Run: headless pygame with SDL's dummy video driver; simulated clock (each Clock.tick advances the game by its frame time, no real sleeping); random seed 0; keys injected as events and as key.get_pressed() state; no mouse input.
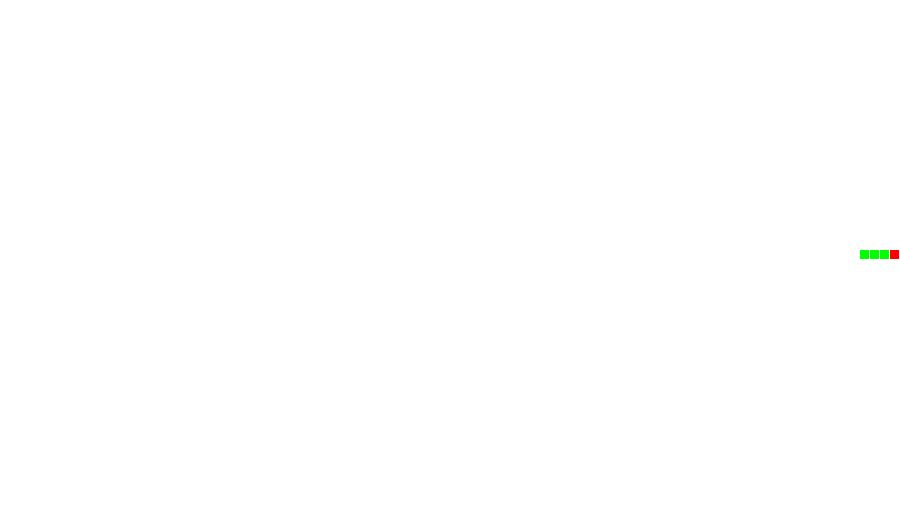
Frame 1 of 4 · flips 1–60 · no input
Frame 2 of 4 · flips 61–180 · tapped SPACE, RETURN · held RIGHT (→), D · screen unchanged from frame 1, image omitted
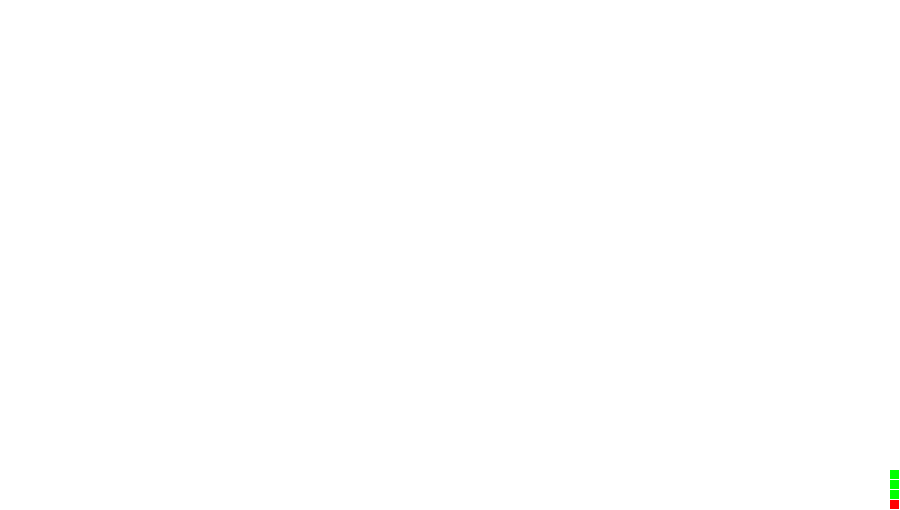
Frame 3 of 4 · flips 181–300 · held DOWN (↓), S
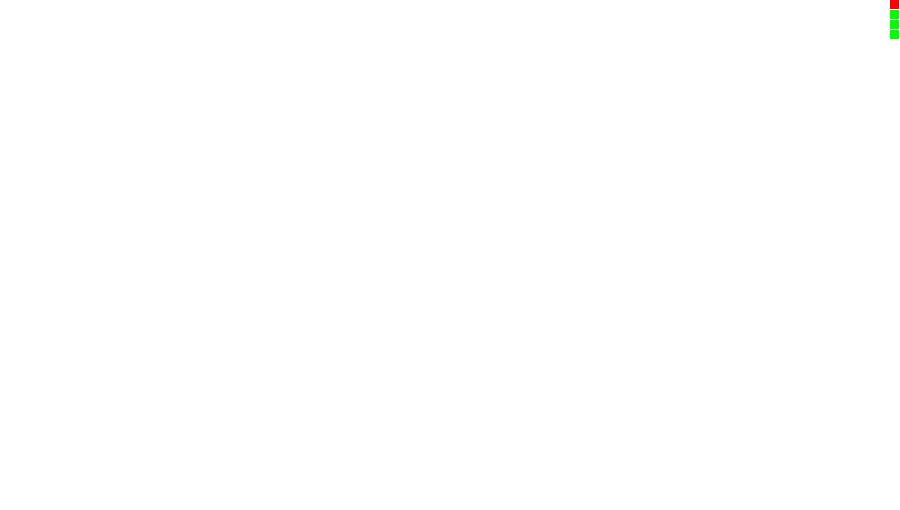
Frame 4 of 4 · flips 301–420 · held LEFT (←), A, UP (↑), W

The pygame program that drew these frames:

import pygame

# initialize Global variabel

WIDTH, HEIGHT = 900, 510
UNIT_WIDTH = UNIT_HEIGHT = 10
FPS = 5

BASE_LENGTH_SNAKE = 4

LOSE_EVENT = pygame.USEREVENT + 1


HEAD_COLOR = (255, 0, 0)
BODY_COLOR = (0, 255, 0)
BACKGROUND_COLOR = (255, 255, 255)


WINDOW = pygame.display.set_mode((WIDTH, HEIGHT))

def init_snake():
    # create and initialize the snake
    start_x_postion = WIDTH // 2 + (UNIT_WIDTH * BASE_LENGTH_SNAKE) // 2
    start_y_postion = HEIGHT //2 - UNIT_HEIGHT // 2

    snake = []

    for i in range(BASE_LENGTH_SNAKE):
        rect = pygame.rect.Rect(start_x_postion - (UNIT_WIDTH*i), start_y_postion, UNIT_HEIGHT -1 , UNIT_HEIGHT-1)
        snake.append(rect)

    return snake     

def move_snake(snake, DX, DY):
    # move the snake
    # remove the queue of the snake (index = len(snake) -1) and add to the head of the snake (index = 0)
    
    
    old_head = snake[0]

    new_x_pos = old_head.x + (UNIT_WIDTH * DX)
    new_y_pos = old_head.y + (UNIT_HEIGHT * DY)

    if new_x_pos < 0 or new_y_pos < 0 or new_x_pos + UNIT_WIDTH > WIDTH or new_y_pos + UNIT_HEIGHT > HEIGHT:
        pygame.event.post(pygame.event.Event(LOSE_EVENT))
    else:
        new_head = snake.pop(len(snake)-1)
        new_head.x = new_x_pos
        new_head.y = new_y_pos
        snake.insert(0, new_head)
        

    print(DX, DY)

def draw_window(snake):
    # draw window and objects

    # clean the window
    rect = pygame.Rect(0, 0, WIDTH, HEIGHT)
    pygame.draw.rect(WINDOW, BACKGROUND_COLOR, rect)
    
    # draw the snake on the window
    for (i, r) in enumerate(snake):
        if i == 0:
            pygame.draw.rect(WINDOW, HEAD_COLOR, r, 0)
           
        else:
            pygame.draw.rect(WINDOW, BODY_COLOR, r, 0)

    # update the window
    pygame.display.update()

def main():
    # man function
    run = True
    clock = pygame.time.Clock()

    snake = init_snake();
    DX, DY = 1, 0

    while run:
        clock.tick(FPS)

        # handel the events
        for event in pygame.event.get():
            if event.type == pygame.QUIT:
                run = False
            if event.type == pygame.KEYDOWN:
                if event.key == pygame.K_UP and DY == 0:
                    DY = -1
                    DX = 0
                if event.key == pygame.K_DOWN and DY == 0:
                    DY = 1
                    DX= 0
                if event.key == pygame.K_LEFT and DX == 0:
                    DX = -1
                    DY = 0
                if event.key == pygame.K_RIGHT and DX == 0:
                    DX = 1
                    DY = 0
            if event.type == LOSE_EVENT:
                print("lose")
                pygame.time.delay(1000)
                run = False  
        move_snake(snake, DX, DY)
        draw_window(snake)
    
    pygame.quit()

if __name__ == "__main__":
    main()
